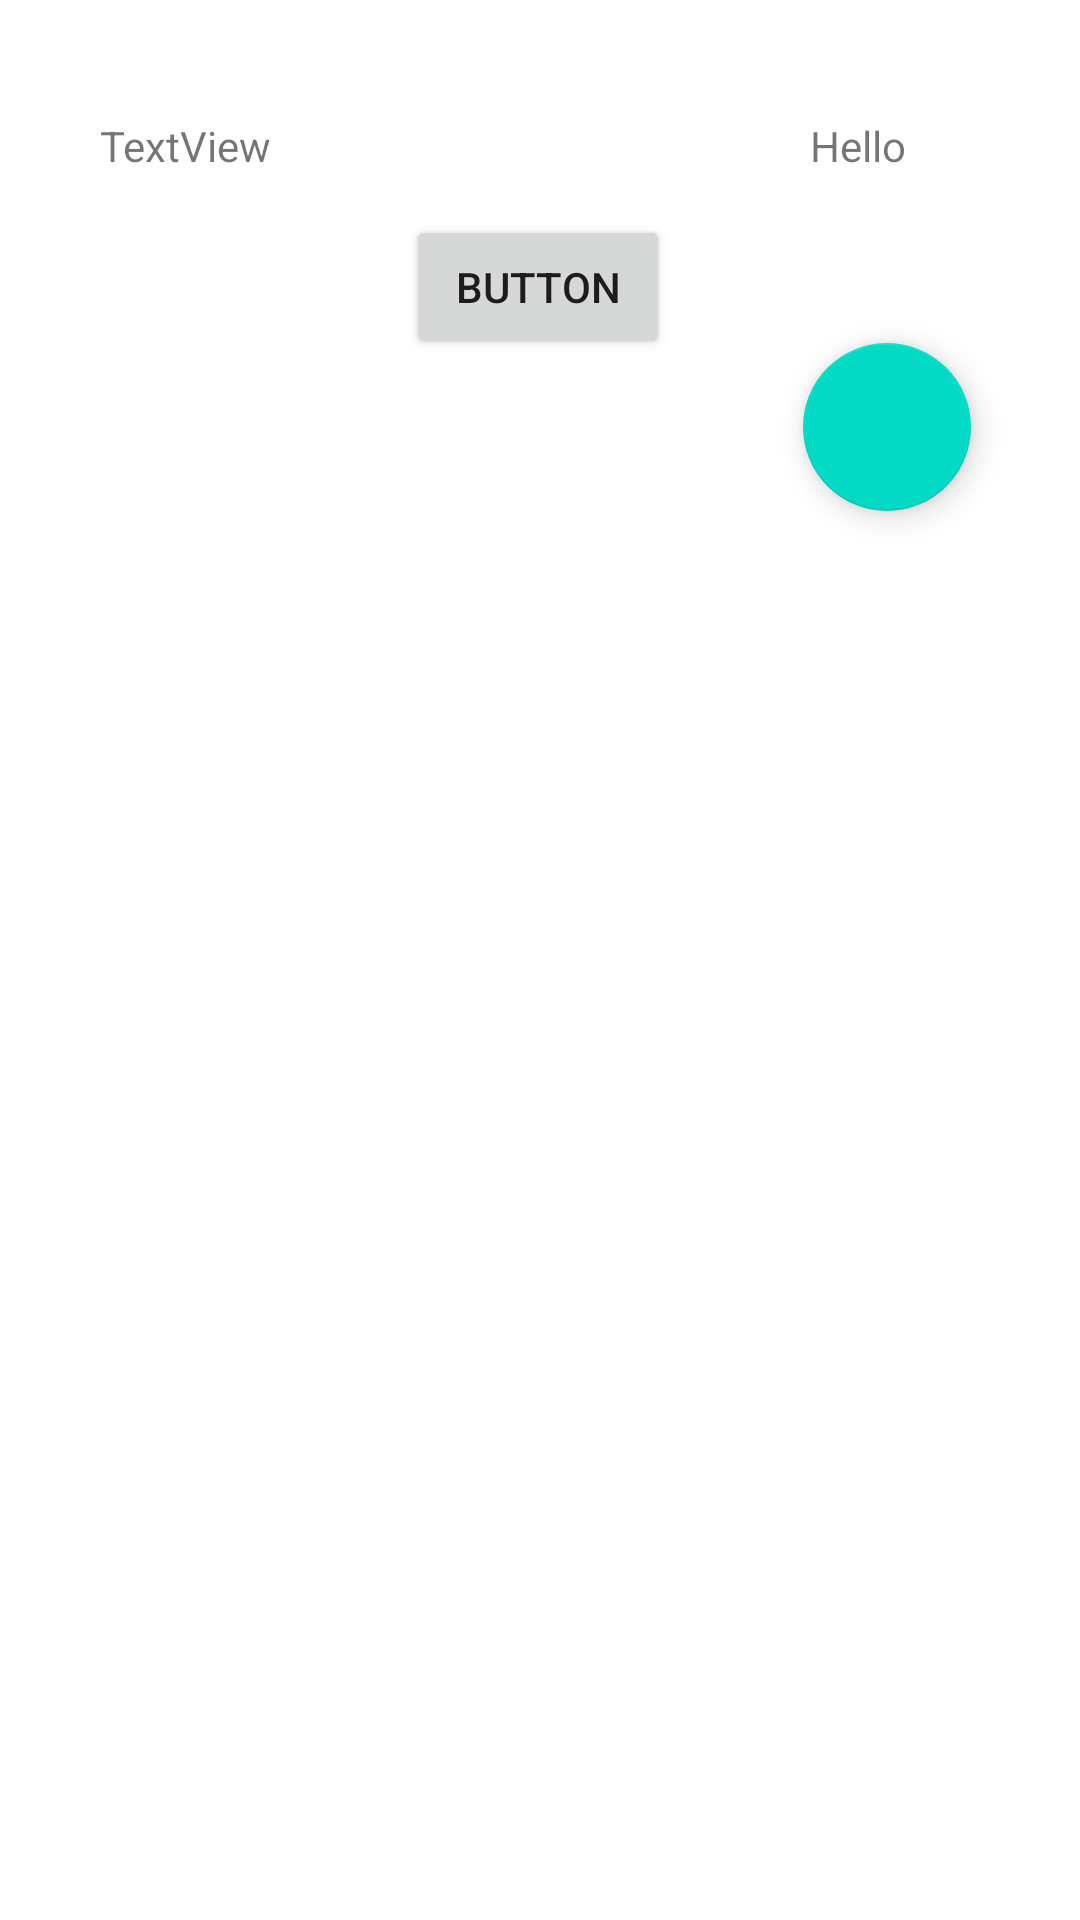

Write the Android layout XML for this screen, with the resource values it uses.
<!-- AndroidManifest.xml: application theme Theme.KotlinNavigationExample -->
<!-- res/layout/fragment_blank.xml -->
<?xml version="1.0" encoding="utf-8"?>
<androidx.constraintlayout.widget.ConstraintLayout xmlns:android="http://schemas.android.com/apk/res/android"
    xmlns:app="http://schemas.android.com/apk/res-auto"
    xmlns:tools="http://schemas.android.com/tools"
    android:id="@+id/frameLayout"
    android:layout_width="match_parent"
    android:layout_height="match_parent"
    tools:context=".BlankFragment">

    <TextView
        android:id="@+id/textView3"
        android:layout_width="wrap_content"
        android:layout_height="wrap_content"
        android:text="@string/textview_1"
        app:layout_constraintBottom_toBottomOf="parent"
        app:layout_constraintEnd_toEndOf="parent"
        app:layout_constraintHorizontal_bias="0.11"
        app:layout_constraintStart_toStartOf="parent"
        app:layout_constraintTop_toTopOf="parent"
        app:layout_constraintVertical_bias="0.063" />

    <TextView
        android:id="@+id/textView4"
        android:layout_width="wrap_content"
        android:layout_height="wrap_content"
        android:text="Hello"
        app:layout_constraintBottom_toBottomOf="parent"
        app:layout_constraintEnd_toEndOf="parent"
        app:layout_constraintHorizontal_bias="0.823"
        app:layout_constraintStart_toStartOf="parent"
        app:layout_constraintTop_toTopOf="parent"
        app:layout_constraintVertical_bias="0.063" />

    <Button
        android:id="@+id/button"
        android:layout_width="wrap_content"
        android:layout_height="wrap_content"
        android:text="Button"
        app:layout_constraintBottom_toBottomOf="parent"
        app:layout_constraintEnd_toEndOf="parent"
        app:layout_constraintHorizontal_bias="0.498"
        app:layout_constraintStart_toStartOf="parent"
        app:layout_constraintTop_toTopOf="parent"
        app:layout_constraintVertical_bias="0.121" />

    <com.google.android.material.floatingactionbutton.FloatingActionButton
        android:id="@+id/floatingActionButton"
        android:layout_width="wrap_content"
        android:layout_height="wrap_content"
        android:clickable="true"
        app:layout_constraintBottom_toBottomOf="parent"
        app:layout_constraintEnd_toEndOf="parent"
        app:layout_constraintHorizontal_bias="0.881"
        app:layout_constraintStart_toStartOf="parent"
        app:layout_constraintTop_toTopOf="parent"
        app:layout_constraintVertical_bias="0.196"
        tools:src="@tools:sample/avatars" />
</androidx.constraintlayout.widget.ConstraintLayout>
<!-- resources referenced by this layout -->
<resources>
  <string name="textview_1">TextView</string>
  <style name="Theme.KotlinNavigationExample" parent="Theme.MaterialComponents.DayNight.DarkActionBar">
          
          <item name="colorPrimary">@color/purple_500</item>
          <item name="colorPrimaryVariant">@color/purple_700</item>
          <item name="colorOnPrimary">@color/white</item>
          
          <item name="colorSecondary">@color/teal_200</item>
          <item name="colorSecondaryVariant">@color/teal_700</item>
          <item name="colorOnSecondary">@color/black</item>
          
          <item name="android:statusBarColor" tools:targetApi="l">?attr/colorPrimaryVariant</item>
          
      </style>
  <!-- not gathered from this repository: default colours our renderer supplied (Android Studio template values) -->
  <color name="purple_500">#FF6200EE</color>
  <color name="purple_700">#FF3700B3</color>
  <color name="teal_200">#FF03DAC5</color>
  <color name="teal_700">#FF018786</color>
  <color name="black">#FF000000</color>
  <color name="white">#FFFFFFFF</color>
</resources>
